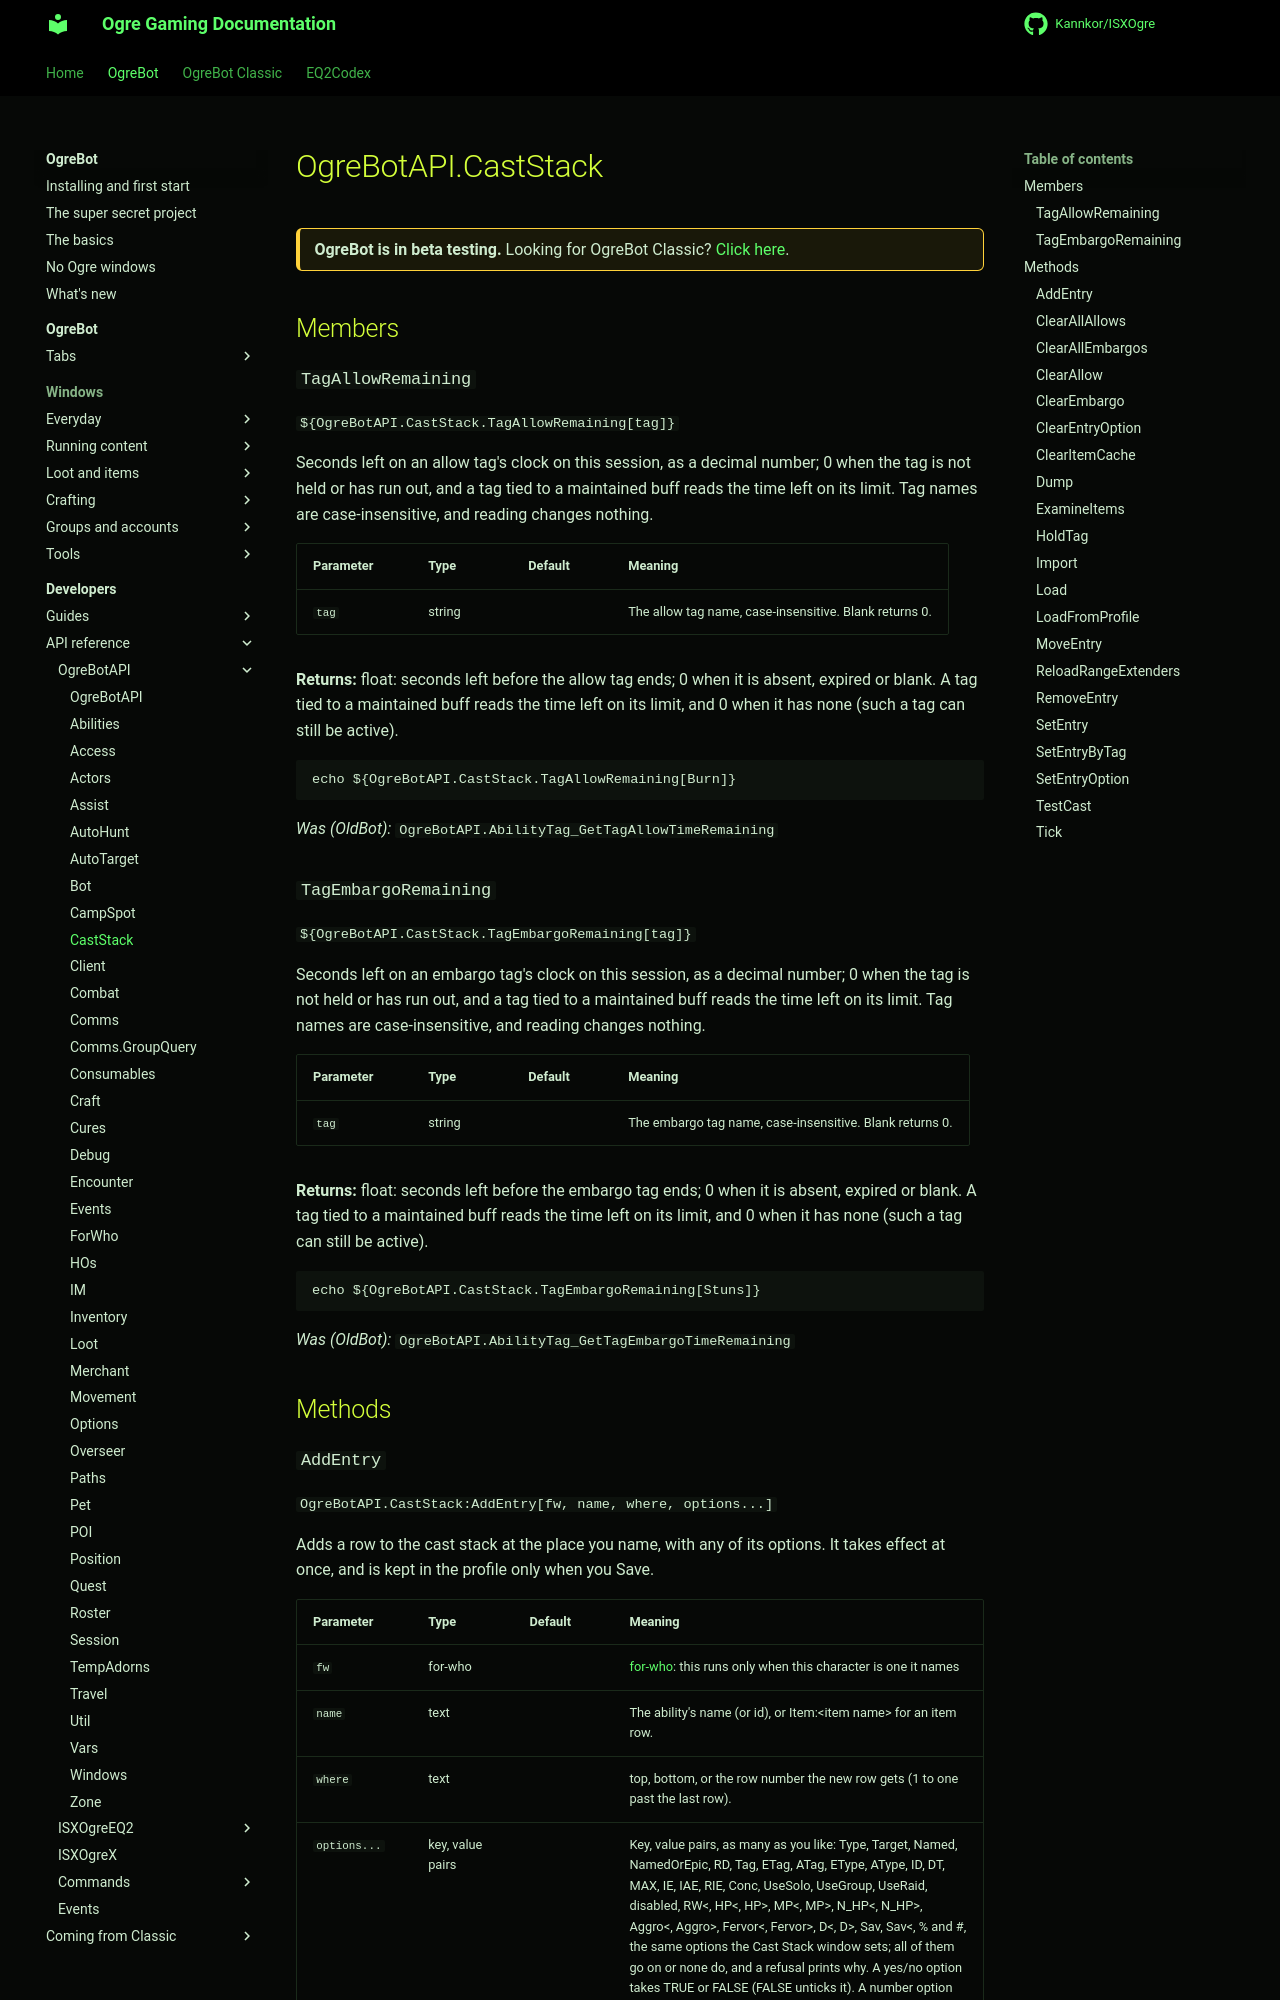

repository: Kannkor/ISXOgre · page: EQ2/bot/developer/api/ogrebotapi/CastStack/index.html · generator: mkdocs

# OgreBotAPI.CastStack

<div class="ogre-beta" markdown>
**OgreBot is in beta testing.** Looking for OgreBot Classic? [Click here](../../../../index.md).
</div>

## Members

### `TagAllowRemaining`

`${OgreBotAPI.CastStack.TagAllowRemaining[tag]}`

Seconds left on an allow tag's clock on this session, as a decimal number; 0 when the tag is not held or has run out, and a tag tied to a maintained buff reads the time left on its limit. Tag names are case-insensitive, and reading changes nothing.

| Parameter | Type | Default | Meaning |
|---|---|---|---|
| `tag` | string |  | The allow tag name, case-insensitive. Blank returns 0. |

**Returns:** float: seconds left before the allow tag ends; 0 when it is absent, expired or blank. A tag tied to a maintained buff reads the time left on its limit, and 0 when it has none (such a tag can still be active).

```text
echo ${OgreBotAPI.CastStack.TagAllowRemaining[Burn]}
```

*Was (OldBot):* `OgreBotAPI.AbilityTag_GetTagAllowTimeRemaining`

### `TagEmbargoRemaining`

`${OgreBotAPI.CastStack.TagEmbargoRemaining[tag]}`

Seconds left on an embargo tag's clock on this session, as a decimal number; 0 when the tag is not held or has run out, and a tag tied to a maintained buff reads the time left on its limit. Tag names are case-insensitive, and reading changes nothing.

| Parameter | Type | Default | Meaning |
|---|---|---|---|
| `tag` | string |  | The embargo tag name, case-insensitive. Blank returns 0. |

**Returns:** float: seconds left before the embargo tag ends; 0 when it is absent, expired or blank. A tag tied to a maintained buff reads the time left on its limit, and 0 when it has none (such a tag can still be active).

```text
echo ${OgreBotAPI.CastStack.TagEmbargoRemaining[Stuns]}
```

*Was (OldBot):* `OgreBotAPI.AbilityTag_GetTagEmbargoTimeRemaining`

## Methods
